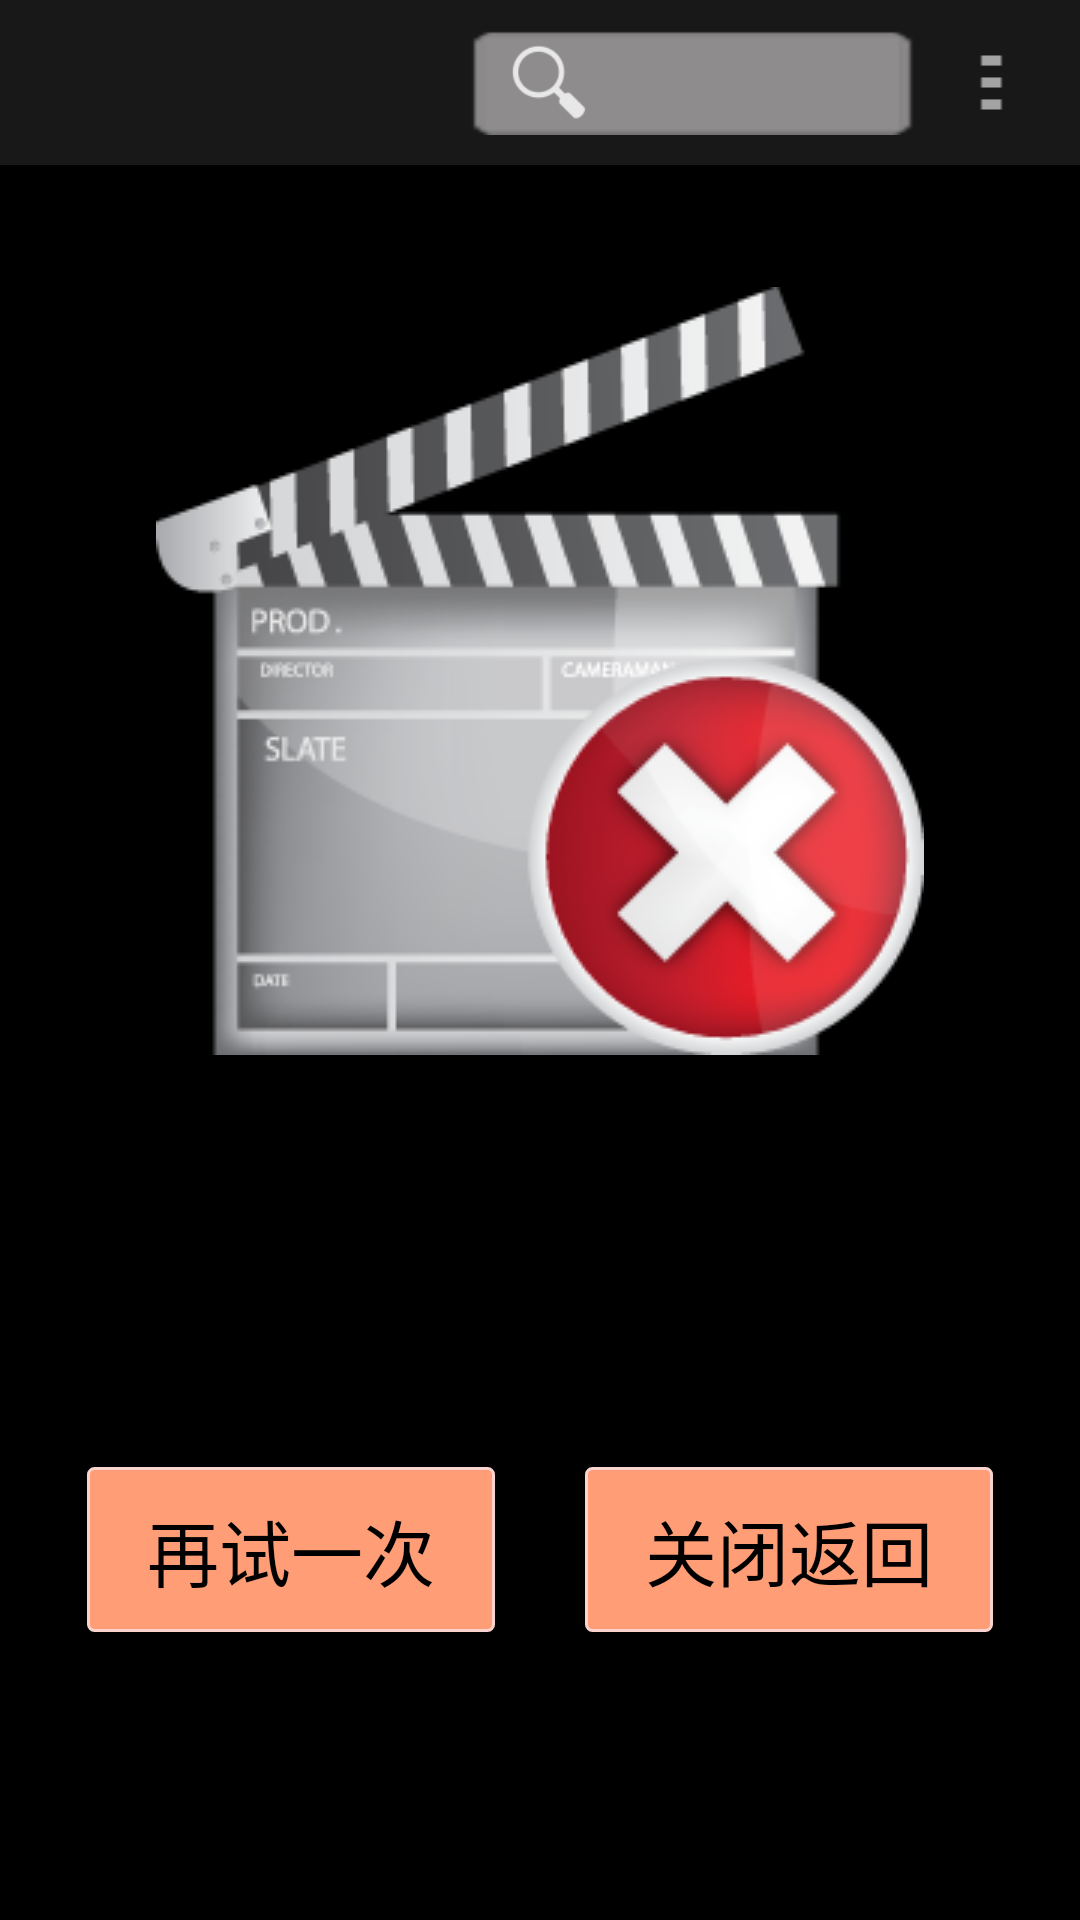

Layout XML and referenced resources for this Android screen:
<!-- AndroidManifest.xml: application theme android:Theme.NoTitleBar -->
<!-- res/layout/activity_main.xml -->
<?xml version="1.0" encoding="utf-8"?>
<RelativeLayout
        android:layout_width="match_parent"
        android:layout_height="match_parent"
        xmlns:android="http://schemas.android.com/apk/res/android">

    <include layout="@layout/layout_wait_loading"/>

    <include layout="@layout/layout_error"/>

    <LinearLayout
            android:layout_width="match_parent"
            android:layout_height="match_parent"
            android:layout_marginBottom="80dp"
            android:orientation="vertical">

        <RelativeLayout
                android:id="@+id/layoutTop"
                android:layout_width="match_parent"
                android:layout_height="55dp"
                android:background="#181819"
                android:padding="10dp"
                android:paddingLeft="20dp"
                android:paddingRight="20dp">

            <ImageView
                    android:id="@+id/btnMenu"
                    android:layout_width="@dimen/main_logo_size"
                    android:layout_height="wrap_content"
                    android:layout_alignParentLeft="true"
                    android:layout_centerVertical="true"
                    android:layout_margin="4dp"
                    android:background="@drawable/im_logo"
                    android:scaleType="centerInside"
                   android:visibility="gone"
                    android:contentDescription="@string/empty_string"/>


            <TextView
                android:layout_width="wrap_content"
                android:layout_height="wrap_content"
                android:textSize="18sp"
                android:id="@+id/tv_title"
                />

            <SearchView
                    android:id="@+id/search"
                    android:layout_width="@dimen/main_search_size"
                    android:layout_height="wrap_content"
                    android:layout_alignParentRight="true"
                    android:layout_marginRight="@dimen/main_search_marginright"
                    android:textAlignment="center"
                    android:queryHint="搜索"
                    android:iconifiedByDefault="true"
                    android:background="@drawable/seabar_input" />


                <ImageView
                    android:id="@+id/btn_setting"
                    android:layout_width="30dp"
                    android:layout_height="40dp"
                    android:layout_alignParentRight="true"
                    android:layout_centerVertical="true"
                    android:layout_margin="4dp"
                        android:background="@drawable/ic_popmenu"
                    android:scaleType="centerInside"
                    android:contentDescription="@string/empty_string"/>

        </RelativeLayout>

        <LinearLayout
                android:orientation="vertical"
                android:id="@+id/layoutMain"
                android:layout_width="match_parent"
                android:layout_height="0dp"
                android:layout_weight="1"/>

    </LinearLayout>

        <LinearLayout
                android:id="@+id/layoutFooter"
                android:layout_width="match_parent"
                android:layout_height="wrap_content"
                android:orientation="vertical"
                android:layout_alignParentBottom="true"></LinearLayout>
</RelativeLayout>
<!-- res/layout/layout_wait_loading.xml (included above) -->
<?xml version="1.0" encoding="utf-8"?>
<RelativeLayout xmlns:android="http://schemas.android.com/apk/res/android"
    android:id="@+id/layoutWaitLoading"
    android:layout_width="wrap_content"
    android:layout_height="wrap_content"
    android:layout_centerInParent="true" >
    
    <ProgressBar
        android:id="@+id/pbWaitLoading"
        android:layout_width="wrap_content"
        android:layout_height="wrap_content"
        android:indeterminateDrawable="@drawable/progress_bar_fox_tail"
        android:scaleType="centerInside"
        android:layout_alignParentTop="true"
        android:layout_centerHorizontal="true"/>	    	    

    <TextView
        android:layout_width="wrap_content"
        android:layout_height="wrap_content"
        android:layout_below="@id/pbWaitLoading"
        android:layout_centerHorizontal="true"
        android:layout_marginTop="5dp"
        android:text="@string/wait_loading"
  		android:textSize="16sp" />	
    
</RelativeLayout>
<!-- res/layout/layout_error.xml (included above) -->
<?xml version="1.0" encoding="utf-8"?>
<RelativeLayout xmlns:android="http://schemas.android.com/apk/res/android"
    android:id="@+id/layoutError"
    android:layout_width="wrap_content"
    android:layout_height="wrap_content"
    android:layout_centerInParent="true" >
    	    
    <ImageView
        android:id="@+id/ivError"
        android:layout_width="wrap_content"
        android:layout_height="wrap_content"
        android:layout_alignParentTop="true"
        android:layout_centerHorizontal="true"
        android:contentDescription="@string/empty_string" 
        android:src="@drawable/movie_error" />
    
    <TextView
        android:id="@+id/tvError"
        android:layout_width="wrap_content"
        android:layout_height="wrap_content"
        android:layout_below="@id/ivError"
        android:layout_centerHorizontal="true"
        android:layout_marginTop="50dp"
        android:textColor="#ff4500"
  		android:textSize="28sp" />	
  		
       <RelativeLayout
           android:layout_width="wrap_content"
           android:layout_height="wrap_content"
           android:layout_below="@id/tvError"
        android:layout_centerHorizontal="true"
        android:layout_marginTop="50dp" >	            	            
          
        <Button
            android:id="@+id/btnTryAgain"
            android:layout_width="wrap_content"
            android:layout_height="wrap_content"
            android:layout_alignParentTop="true"
            android:layout_alignParentLeft="true"			            
            android:paddingTop="10dp"
            android:paddingBottom="10dp"
            android:paddingLeft="20dp"
            android:paddingRight="20dp" 
            android:layout_marginRight="30dp"
            android:text="@string/try_again" 
            android:gravity="center" 
            android:textSize="24sp" 
            android:background="@drawable/btn_base" />	  
            
        <Button
            android:id="@+id/btnErrorReturn"
            android:layout_width="wrap_content"
            android:layout_height="wrap_content"
            android:layout_alignParentTop="true"
            android:layout_toRightOf="@id/btnTryAgain"
            android:paddingTop="10dp"
            android:paddingBottom="10dp"
            android:paddingLeft="20dp"
            android:paddingRight="20dp"
            android:text="@string/close_return" 
            android:gravity="center" 
            android:textSize="24sp" 
            android:background="@drawable/btn_base" />	  			        		        			        
             	            	                     
      	</RelativeLayout>		  
    
</RelativeLayout>
<!-- resources referenced by this layout -->
<resources>
  <dimen name="main_logo_size">100dp</dimen>
  <dimen name="main_search_marginright">45dp</dimen>
  <dimen name="main_search_size">150dp</dimen>
  <!-- drawable btn_base (drawable) -->
  <?xml version="1.0" encoding="utf-8"?>
  <selector
      xmlns:android="http://schemas.android.com/apk/res/android">
      <item android:state_pressed="true" >
          <shape>
              <gradient
                  android:startColor="#ff8c00"
                  android:endColor="#FFFFFF"
                  android:angle="270" />
              <stroke
                  android:width="1dp"
                  android:color="#dcdcdc" />
              <corners
                  android:radius="2dp" />
          </shape>
      </item>
      <item android:state_focused="true" >
          <shape>
              <gradient
                  android:startColor="#ffc2b7"
                  android:endColor="#ffc2b7"
                  android:angle="270" />
              <stroke
                  android:width="4dp"
                  android:color="#ffffff" />
              <corners
                  android:radius="2dp" />
          </shape>
      </item>
      <item android:state_enabled="true" >      
          <shape>
              <gradient
                  android:startColor="#ff9d77"
                  android:endColor="#ff9d77"
                  android:angle="270" />
              <stroke
                  android:width="1dp"
                  android:color="#fad3cf" />
              <corners
                  android:radius="2dp" />
          </shape>
      </item>
      <item android:state_enabled="false" >      
          <shape>
              <gradient
                  android:startColor="#d8d8d8"
                  android:endColor="#d8d8d8"
                  android:angle="270" />
              <stroke
                  android:width="1dp"
                  android:color="#a4a4a4" />
              <corners
                  android:radius="2dp" />
          </shape>
      </item>    
  </selector>
  <!-- drawable ic_popmenu: png bitmap (drawable-hdpi, 527 bytes) -->
  <!-- drawable im_logo: png bitmap (drawable-hdpi, 20057 bytes) -->
  <!-- drawable movie_error: png bitmap (drawable, 33764 bytes) -->
  <!-- drawable seabar_input: png bitmap (drawable-hdpi, 1492 bytes) -->
  <string name="close_return">关闭返回</string>
  <string name="empty_string" />
  <string name="try_again">再试一次</string>
  <string name="wait_loading">正在读取数据,请稍候…</string>
</resources>
